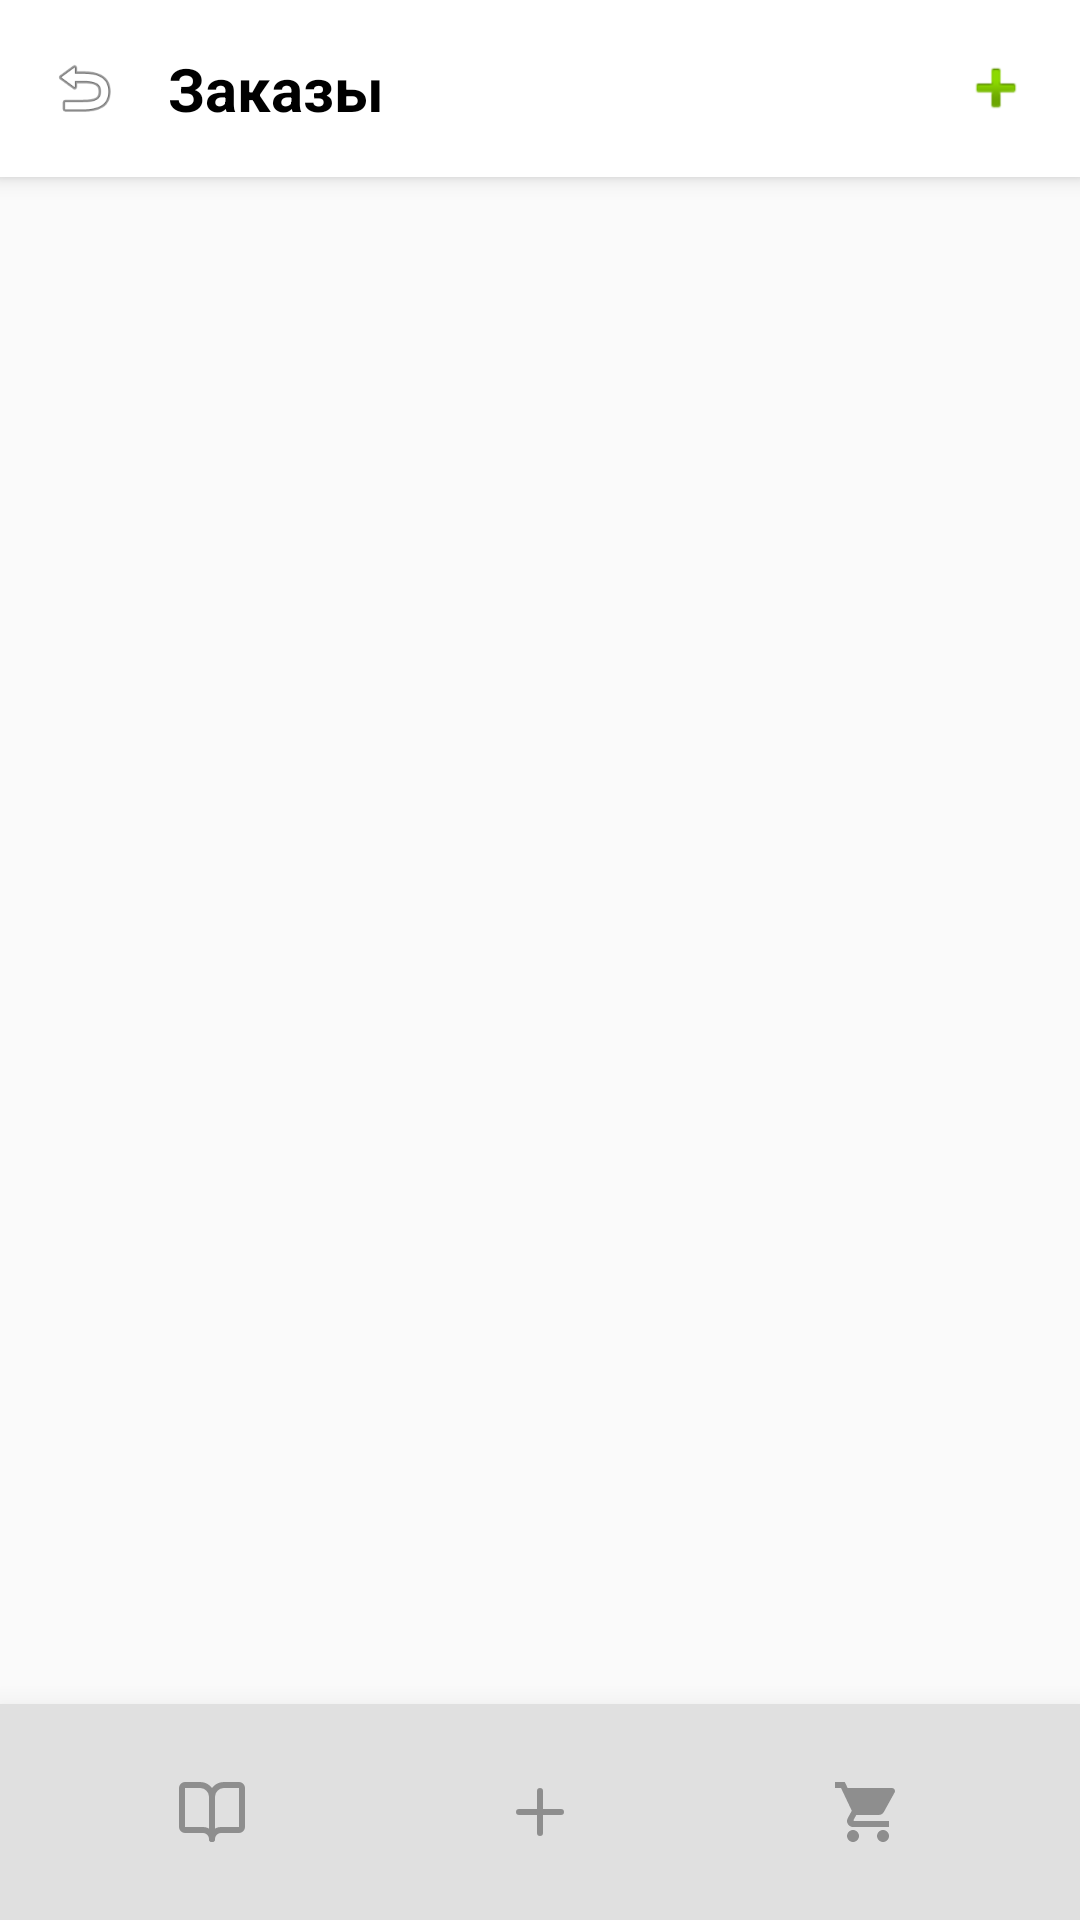

Here is an Android app screen rendered from its layout file. Give the layout XML and the strings, colors and styles it references.
<!-- AndroidManifest.xml: application theme Theme.AvtoplanetaApp -->
<!-- res/layout/activity_orders.xml -->
<?xml version="1.0" encoding="utf-8"?>
<LinearLayout xmlns:android="http://schemas.android.com/apk/res/android"
    android:layout_width="match_parent"
    android:layout_height="match_parent"
    android:orientation="vertical"
    android:background="@drawable/background">

    
    <LinearLayout
        android:layout_width="match_parent"
        android:layout_height="wrap_content"
        android:orientation="horizontal"
        android:padding="16dp"
        android:background="@android:color/white"
        android:elevation="4dp">

        <ImageView
            android:id="@+id/ivBack"
            android:layout_width="24dp"
            android:layout_height="24dp"
            android:src="@android:drawable/ic_menu_revert"
            android:layout_gravity="center_vertical" />

        <TextView
            android:layout_width="0dp"
            android:layout_height="wrap_content"
            android:layout_weight="1"
            android:text="Заказы"
            android:textSize="20sp"
            android:textStyle="bold"
            android:textColor="@android:color/black"
            android:layout_marginStart="16dp"
            android:gravity="center_vertical" />

        <ImageView
            android:id="@+id/ivAddOrder"
            android:layout_width="24dp"
            android:layout_height="24dp"
            android:src="@android:drawable/ic_input_add"
            android:layout_gravity="center_vertical" />

    </LinearLayout>

    
    <androidx.recyclerview.widget.RecyclerView
        android:id="@+id/ordersRecyclerView"
        android:layout_width="match_parent"
        android:layout_height="0dp"
        android:layout_weight="1"
        android:padding="8dp" />

    
    <LinearLayout
        android:layout_width="match_parent"
        android:layout_height="wrap_content"
        android:orientation="horizontal"
        android:background="@drawable/bottom_border"
        android:elevation="16dp"
        android:padding="16dp">

        <ImageView
            android:id="@+id/ivNavHome"
            android:layout_width="0dp"
            android:layout_height="wrap_content"
            android:layout_weight="1"
            android:src="@drawable/ic_home"
            android:contentDescription="Главная"
            android:padding="8dp"
            android:layout_gravity="center"
            android:clickable="true"
            android:focusable="true" />

        <ImageView
            android:id="@+id/ivNavAdd"
            android:layout_width="0dp"
            android:layout_height="wrap_content"
            android:layout_weight="1"
            android:src="@drawable/ic_add"
            android:contentDescription="Добавить"
            android:padding="8dp"
            android:layout_gravity="center"
            android:clickable="true"
            android:focusable="true" />

        <ImageView
            android:id="@+id/ivNavOrders"
            android:layout_width="0dp"
            android:layout_height="wrap_content"
            android:layout_weight="1"
            android:src="@drawable/ic_cart"
            android:contentDescription="Корзина"
            android:padding="8dp"
            android:layout_gravity="center"
            android:clickable="true"
            android:focusable="true"
            android:backgroundTint="@android:color/holo_blue_dark" />

    </LinearLayout>

</LinearLayout>
<!-- resources referenced by this layout -->
<resources>
  <!-- drawable bottom_border (drawable) -->
  <?xml version="1.0" encoding="utf-8"?>
  <layer-list xmlns:android="http://schemas.android.com/apk/res/android">
      <item>
          <shape android:shape="rectangle">
              <solid android:color="#FFFFFF" />
          </shape>
      </item>
      <item android:top="-2dp">
          <shape android:shape="rectangle">
              <solid android:color="#E0E0E0" />
              <size android:height="2dp" />
          </shape>
      </item>
  </layer-list>
  <!-- drawable ic_add (drawable) -->
  <?xml version="1.0" encoding="utf-8"?>
  <vector xmlns:android="http://schemas.android.com/apk/res/android"
      android:width="24dp"
      android:height="24dp"
      android:viewportWidth="24"
      android:viewportHeight="24"
      android:tint="?attr/colorControlNormal">
    <path
        android:pathData="M5 12h14"
        android:strokeWidth="2"
        android:strokeColor="@android:color/white"
        android:strokeLineCap="round"
        android:strokeLineJoin="round" />
    <path
        android:pathData="M12 5v14"
        android:strokeWidth="2"
        android:strokeColor="@android:color/white"
        android:strokeLineCap="round"
        android:strokeLineJoin="round" />
  </vector>
  <!-- drawable ic_cart (drawable) -->
  <?xml version="1.0" encoding="utf-8"?>
  <vector xmlns:android="http://schemas.android.com/apk/res/android"
      android:width="24dp"
      android:height="24dp"
      android:viewportWidth="24"
      android:viewportHeight="24"
      android:tint="?attr/colorControlNormal">
    <path
        android:fillColor="@android:color/white"
        android:pathData="M7,18c-1.1,0 -1.99,0.9 -1.99,2S5.9,22 7,22s2,-0.9 2,-2 -0.9,-2 -2,-2zM1,2v2h2l3.6,7.59 -1.35,2.45c-0.16,0.28 -0.25,0.61 -0.25,0.96 0,1.1 0.9,2 2,2h12v-2H7.42c-0.14,0 -0.25,-0.11 -0.25,-0.25l0.03,-0.12 0.9,-1.63h7.45c0.75,0 1.41,-0.41 1.75,-1.03l3.58,-6.49c0.08,-0.14 0.12,-0.31 0.12,-0.48 0,-0.55 -0.45,-1 -1,-1H5.21l-0.94,-2H1zm16,16c-1.1,0 -1.99,0.9 -1.99,2s0.89,2 2,2 2,-0.9 2,-2 -0.9,-2 -2,-2z"/>
  </vector>
  <!-- drawable ic_home (drawable) -->
  <?xml version="1.0" encoding="utf-8"?>
  <vector xmlns:android="http://schemas.android.com/apk/res/android"
      android:width="24dp"
      android:height="24dp"
      android:viewportWidth="24"
      android:viewportHeight="24"
      android:tint="?attr/colorControlNormal">
    <path
        android:pathData="M12 7v14"
        android:strokeWidth="2"
        android:strokeColor="@android:color/white"
        android:strokeLineCap="round"
        android:strokeLineJoin="round"
        android:fill="none" />
    <path
        android:pathData="M3 18a1 1 0 0 1-1-1V4a1 1 0 0 1 1-1h5a4 4 0 0 1 4 4 4 4 0 0 1 4-4h5a1 1 0 0 1 1 1v13a1 1 0 0 1-1 1h-6a3 3 0 0 0-3 3 3 3 0 0 0-3-3z"
        android:strokeWidth="2"
        android:strokeColor="@android:color/white"
        android:strokeLineCap="round"
        android:strokeLineJoin="round"
        android:fill="none" />
  </vector>
  <style name="Theme.AvtoplanetaApp" parent="Base.Theme.AvtoplanetaApp" />
  <color name="primary">#343434</color>
  <color name="primary_dark">#252525</color>
  <color name="on_primary">#FCFCFC</color>
  <color name="accent">#F7F7F7</color>
  <color name="on_accent">#252525</color>
  <color name="surface">#FFFFFF</color>
  <color name="text_primary">#252525</color>
  <color name="surface_variant">#F7F7F7</color>
  <color name="text_secondary">#8E8E8E</color>
  <color name="background">#fafafa</color>
  <color name="text_hint">#B4B4B4</color>
</resources>
